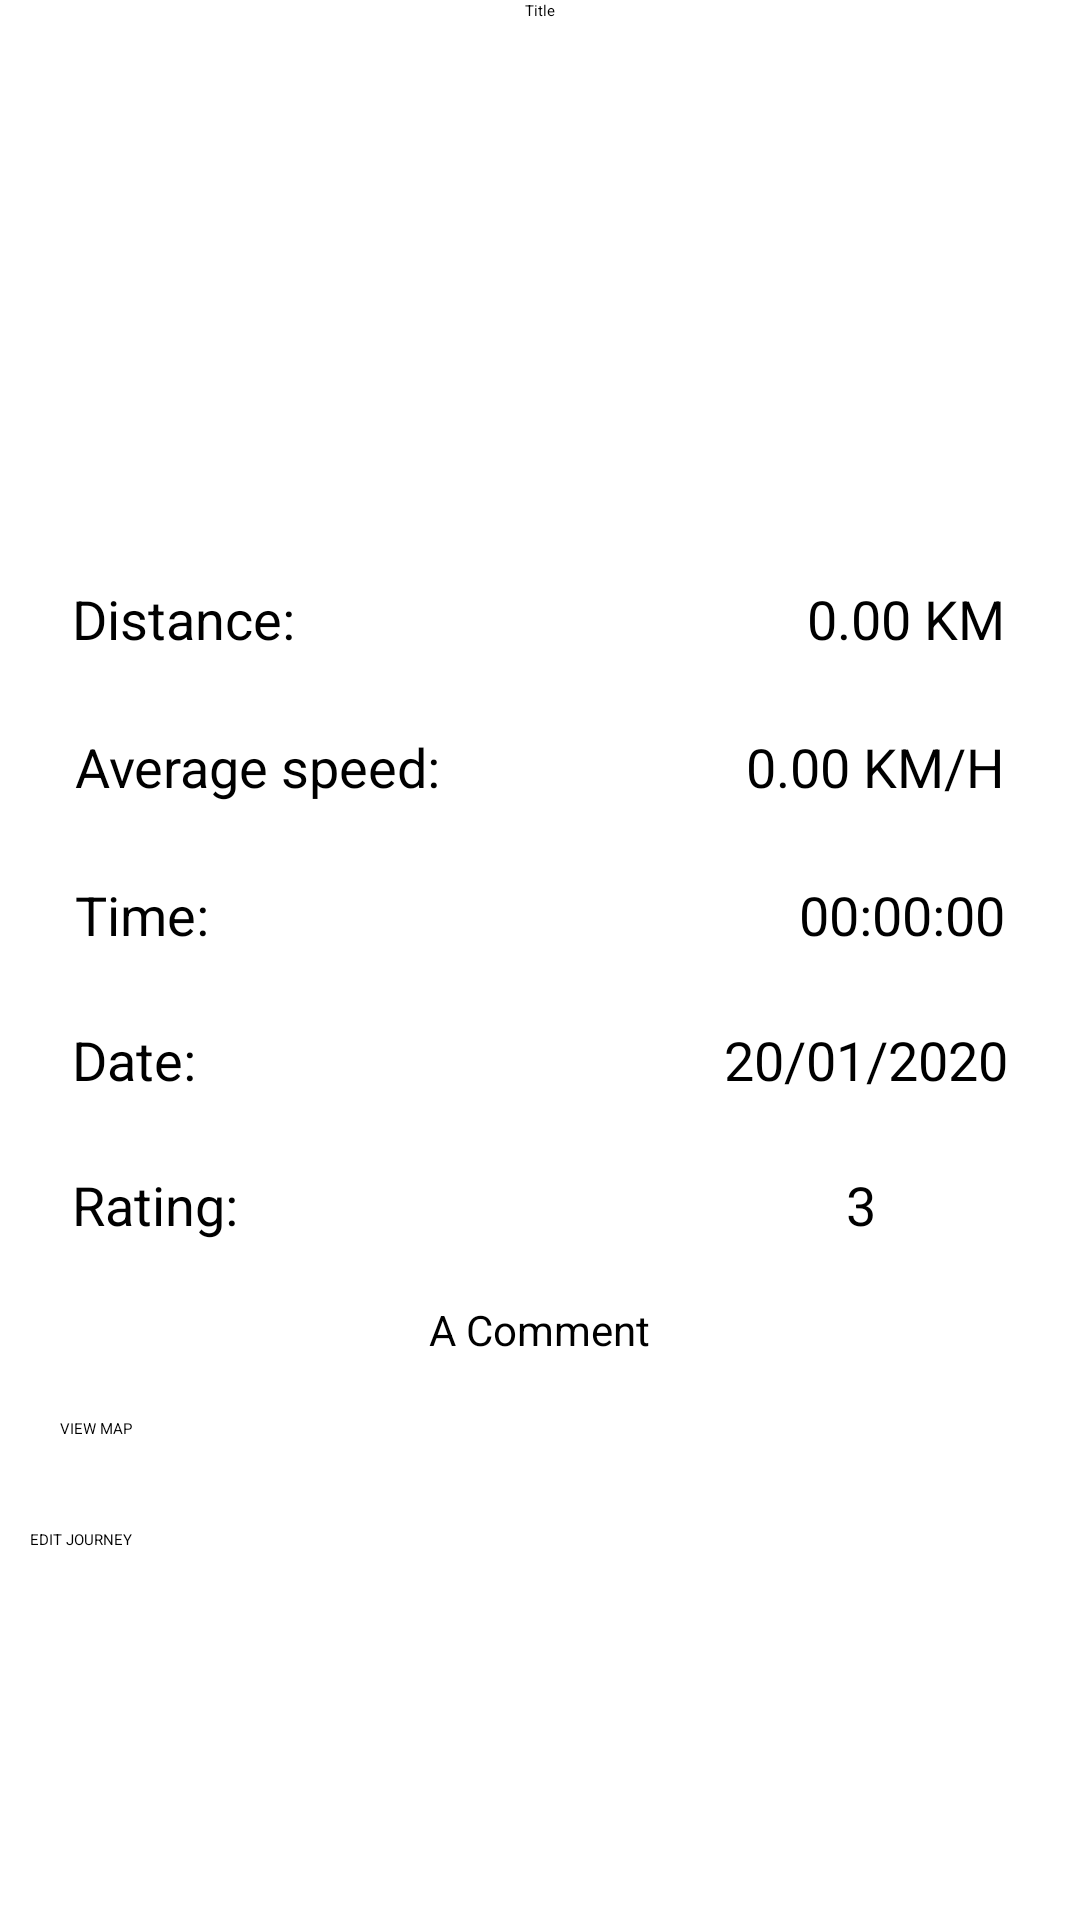

Reconstruct the res/layout file that produces this screen, plus the resources it refers to.
<!-- AndroidManifest.xml: application theme MyMaterialTheme -->
<!-- res/layout/activity_view_single_journey.xml -->
<?xml version="1.0" encoding="utf-8"?>
<androidx.core.widget.NestedScrollView xmlns:android="http://schemas.android.com/apk/res/android"
    xmlns:app="http://schemas.android.com/apk/res-auto"
    xmlns:tools="http://schemas.android.com/tools"
    android:layout_height="match_parent"
    android:layout_width="match_parent"
    tools:context=".ViewSingleJourney">
    <LinearLayout
        android:id="@+id/linearLayout"
        android:layout_width="match_parent"
        android:layout_height="match_parent"
        android:orientation="vertical">

        <TextView
            android:id="@+id/ViewSingleJourney_titleText"
            android:layout_width="match_parent"
            android:layout_height="wrap_content"
            android:text="Title"
            android:gravity="center"
            android:textAppearance="@style/TextAppearance.AppCompat.Large" />

        <ImageView
            android:id="@+id/ViewSingleJourney_journeyImg"
            android:layout_width="match_parent"
            android:layout_height="171dp"
            app:srcCompat="@drawable/runner" />

        <androidx.constraintlayout.widget.ConstraintLayout
            android:layout_width="match_parent"
            android:layout_height="wrap_content"
            android:layout_marginBottom="5dp"
            tools:layout_editor_absoluteY="8dp">

            <TextView
                android:id="@+id/Statistics_distanceToday"
                android:layout_width="wrap_content"
                android:layout_height="wrap_content"
                android:layout_marginRight="25dp"
                android:text="0.00 KM/H"
                android:textAppearance="@style/TextAppearance.AppCompat.Headline"
                android:textColor="@android:color/black"
                android:textSize="18sp"
                app:layout_constraintBaseline_toBaselineOf="@+id/textView9"
                app:layout_constraintEnd_toEndOf="parent" />


            <TextView
                android:id="@+id/ViewSingleJourney_ratingText"
                android:layout_width="wrap_content"
                android:layout_height="wrap_content"
                android:layout_marginEnd="68dp"
                android:layout_marginRight="68dp"
                android:text="3"
                android:textAppearance="@style/TextAppearance.AppCompat.Headline"
                android:textColor="@android:color/black"
                android:textSize="18sp"
                app:layout_constraintBottom_toBottomOf="@+id/tv6"
                app:layout_constraintEnd_toEndOf="parent" />


            <TextView
                android:id="@+id/ViewSingleJourney_dateText"
                android:layout_width="wrap_content"
                android:layout_height="wrap_content"
                android:layout_marginEnd="24dp"
                android:layout_marginRight="24dp"
                android:text="20/01/2020"
                android:textAppearance="@style/TextAppearance.AppCompat.Headline"
                android:textColor="@android:color/black"
                android:textSize="18sp"
                app:layout_constraintBaseline_toBaselineOf="@+id/tv"
                app:layout_constraintEnd_toEndOf="parent" />

            <TextView
                android:id="@+id/Statistics_timeToday"
                android:layout_width="wrap_content"
                android:layout_height="wrap_content"
                android:layout_marginRight="25dp"
                android:text="00:00:00"
                android:textAppearance="@style/TextAppearance.AppCompat.Headline"
                android:textColor="@android:color/black"
                android:textSize="18sp"
                app:layout_constraintBaseline_toBaselineOf="@+id/ViewSingleJourney_duration"
                app:layout_constraintEnd_toEndOf="parent" />

            <TextView
                android:id="@+id/Statistics_recordDistance"
                android:layout_width="wrap_content"
                android:layout_height="wrap_content"
                android:layout_marginRight="25dp"
                android:text="0.00 KM"
                android:textAppearance="@style/TextAppearance.AppCompat.Headline"
                android:textColor="@android:color/black"
                android:textSize="18sp"
                app:layout_constraintBaseline_toBaselineOf="@+id/tv34"
                app:layout_constraintEnd_toEndOf="parent" />


            <TextView
                android:id="@+id/ViewSingleJourney_duration"
                android:layout_width="wrap_content"
                android:layout_height="wrap_content"
                android:layout_marginLeft="25dp"
                android:layout_marginTop="25dp"
                android:text="Time:"
                android:textAppearance="@style/TextAppearance.AppCompat.Headline"
                android:textColor="@android:color/black"
                android:textSize="18sp"
                app:layout_constraintStart_toStartOf="parent"
                app:layout_constraintTop_toBottomOf="@+id/textView9" />


            <TextView
                android:id="@+id/tv"
                android:layout_width="wrap_content"
                android:layout_height="wrap_content"
                android:layout_marginStart="24dp"
                android:layout_marginLeft="24dp"
                android:layout_marginTop="24dp"
                android:text="Date:"
                android:textAppearance="@style/TextAppearance.AppCompat.Headline"
                android:textColor="@android:color/black"
                android:textSize="18sp"
                app:layout_constraintStart_toStartOf="parent"
                app:layout_constraintTop_toBottomOf="@+id/ViewSingleJourney_duration" />

            <TextView
                android:id="@+id/textView9"
                android:layout_width="wrap_content"
                android:layout_height="wrap_content"
                android:layout_marginLeft="25dp"
                android:layout_marginTop="25dp"
                android:text="Average speed:"
                android:textAppearance="@style/TextAppearance.AppCompat.Headline"
                android:textColor="@android:color/black"
                android:textSize="18sp"
                app:layout_constraintStart_toStartOf="parent"
                app:layout_constraintTop_toBottomOf="@+id/tv34" />

            <TextView
                android:id="@+id/tv34"
                android:layout_width="wrap_content"
                android:layout_height="wrap_content"
                android:layout_marginStart="24dp"
                android:layout_marginLeft="24dp"
                android:layout_marginTop="16dp"
                android:text="Distance:"
                android:textAppearance="@style/TextAppearance.AppCompat.Headline"
                android:textColor="@android:color/black"
                android:textSize="18sp"
                app:layout_constraintStart_toStartOf="parent"
                app:layout_constraintTop_toTopOf="parent" />

            <TextView
                android:id="@+id/tv6"
                android:layout_width="wrap_content"
                android:layout_height="wrap_content"
                android:layout_marginStart="24dp"
                android:layout_marginLeft="24dp"
                android:layout_marginTop="24dp"
                android:text="Rating:"
                android:textAppearance="@style/TextAppearance.AppCompat.Headline"
                android:textColor="@android:color/black"
                android:textSize="18sp"
                app:layout_constraintStart_toStartOf="parent"
                app:layout_constraintTop_toBottomOf="@+id/tv" />

        </androidx.constraintlayout.widget.ConstraintLayout>

        <TextView
            android:id="@+id/ViewSingleJourney_commentText"
            android:layout_width="wrap_content"
            android:layout_height="wrap_content"
            android:layout_gravity="center"
            android:layout_marginTop="15dp"
            android:text="A Comment"
            android:textAppearance="@style/TextAppearance.AppCompat.Headline"
            android:textColor="@android:color/black"
            android:textSize="14sp"
            app:layout_constraintEnd_toEndOf="parent"
            app:layout_constraintStart_toStartOf="parent" />

        <Button
            android:id="@+id/button6"
            style="@style/Widget.AppCompat.Button.Borderless.Colored"
            android:layout_width="match_parent"
            android:layout_height="wrap_content"
            android:layout_margin="12dp"
            android:onClick="onClickMap"
            android:padding="8dp"
            android:text="VIEW MAP"></Button>

        <Button
            style="@style/Widget.AppCompat.Button.Borderless.Colored"
            android:layout_width="match_parent"
            android:layout_height="wrap_content"
            android:layout_margin="2dp"
            android:layout_marginStart="16dp"
            android:layout_marginLeft="16dp"
            android:onClick="onClickEdit"
            android:padding="8dp"
            android:text="EDIT JOURNEY"
            app:layout_constraintStart_toStartOf="parent" />

    </LinearLayout>
</androidx.core.widget.NestedScrollView>
<!-- resources referenced by this layout -->
<resources>

</resources>
